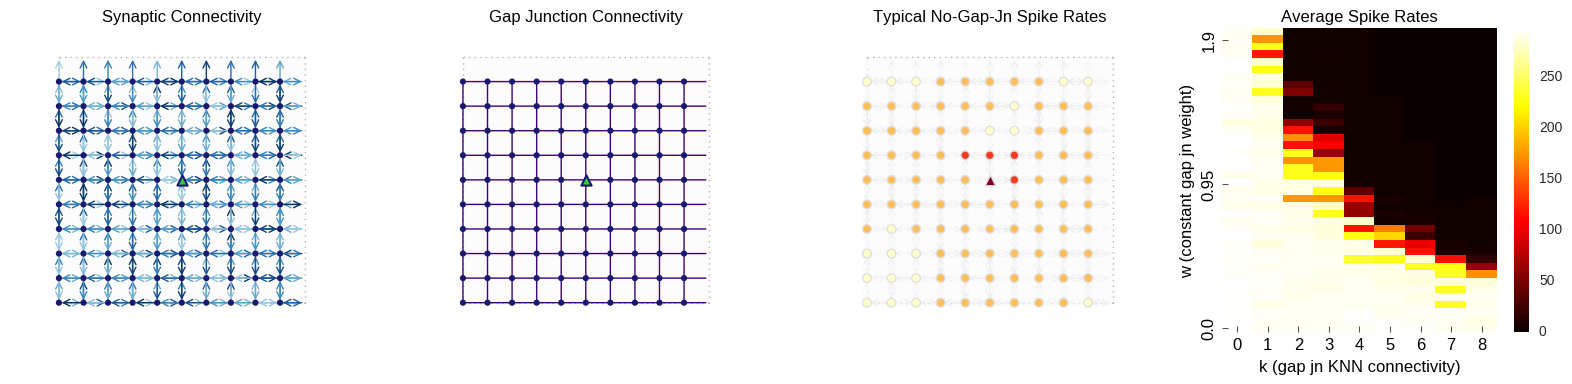

The table this chart was drawn from, first rows:
c_w, k, numGapJns, rep, spikeRate
0.0, 0, 0.0, 0, 297.2
0.0, 0, 0.0, 1, 296.4
0.0, 0, 0.0, 2, 295.4
0.0, 0, 0.0, 3, 294.0
0.0, 0, 0.0, 4, 298.6
0.05, 0, 0.0, 0, 297.4
0.05, 0, 0.0, 1, 299.2
0.05, 0, 0.0, 2, 286.4
0.05, 0, 0.0, 3, 299.0
0.05, 0, 0.0, 4, 299.8
0.1, 0, 0.0, 0, 298.0
0.1, 0, 0.0, 1, 294.4
0.1, 0, 0.0, 2, 296.6
0.1, 0, 0.0, 3, 291.4
0.1, 0, 0.0, 4, 292.2
0.15, 0, 0.0, 0, 296.6
0.15, 0, 0.0, 1, 296.2
0.15, 0, 0.0, 2, 291.4
0.15, 0, 0.0, 3, 294.6
0.15, 0, 0.0, 4, 297.4
0.2, 0, 0.0, 0, 289.8
0.2, 0, 0.0, 1, 293.4
0.2, 0, 0.0, 2, 298.4
0.2, 0, 0.0, 3, 296.6
0.2, 0, 0.0, 4, 298.0
0.25, 0, 0.0, 0, 296.8
0.25, 0, 0.0, 1, 297.2
0.25, 0, 0.0, 2, 298.8
0.25, 0, 0.0, 3, 293.6
0.25, 0, 0.0, 4, 288.8
0.3, 0, 0.0, 0, 289.0
0.3, 0, 0.0, 1, 298.6
0.3, 0, 0.0, 2, 297.2
0.3, 0, 0.0, 3, 295.2
0.3, 0, 0.0, 4, 298.0
0.35, 0, 0.0, 0, 299.2
0.35, 0, 0.0, 1, 290.6
0.35, 0, 0.0, 2, 299.4
0.35, 0, 0.0, 3, 294.8
0.35, 0, 0.0, 4, 285.8
0.4, 0, 0.0, 0, 292.2
0.4, 0, 0.0, 1, 296.4
0.4, 0, 0.0, 2, 287.8
0.4, 0, 0.0, 3, 299.2
0.4, 0, 0.0, 4, 297.4
0.45, 0, 0.0, 0, 298.2
0.45, 0, 0.0, 1, 294.6
0.45, 0, 0.0, 2, 290.8
0.45, 0, 0.0, 3, 293.6
0.45, 0, 0.0, 4, 290.4
0.5, 0, 0.0, 0, 295.6
0.5, 0, 0.0, 1, 292.2
0.5, 0, 0.0, 2, 296.0
0.5, 0, 0.0, 3, 293.2
0.5, 0, 0.0, 4, 295.4
0.55, 0, 0.0, 0, 293.8
0.55, 0, 0.0, 1, 294.2
0.55, 0, 0.0, 2, 293.6
0.55, 0, 0.0, 3, 295.8
0.55, 0, 0.0, 4, 294.0
... 1,740 more rows
